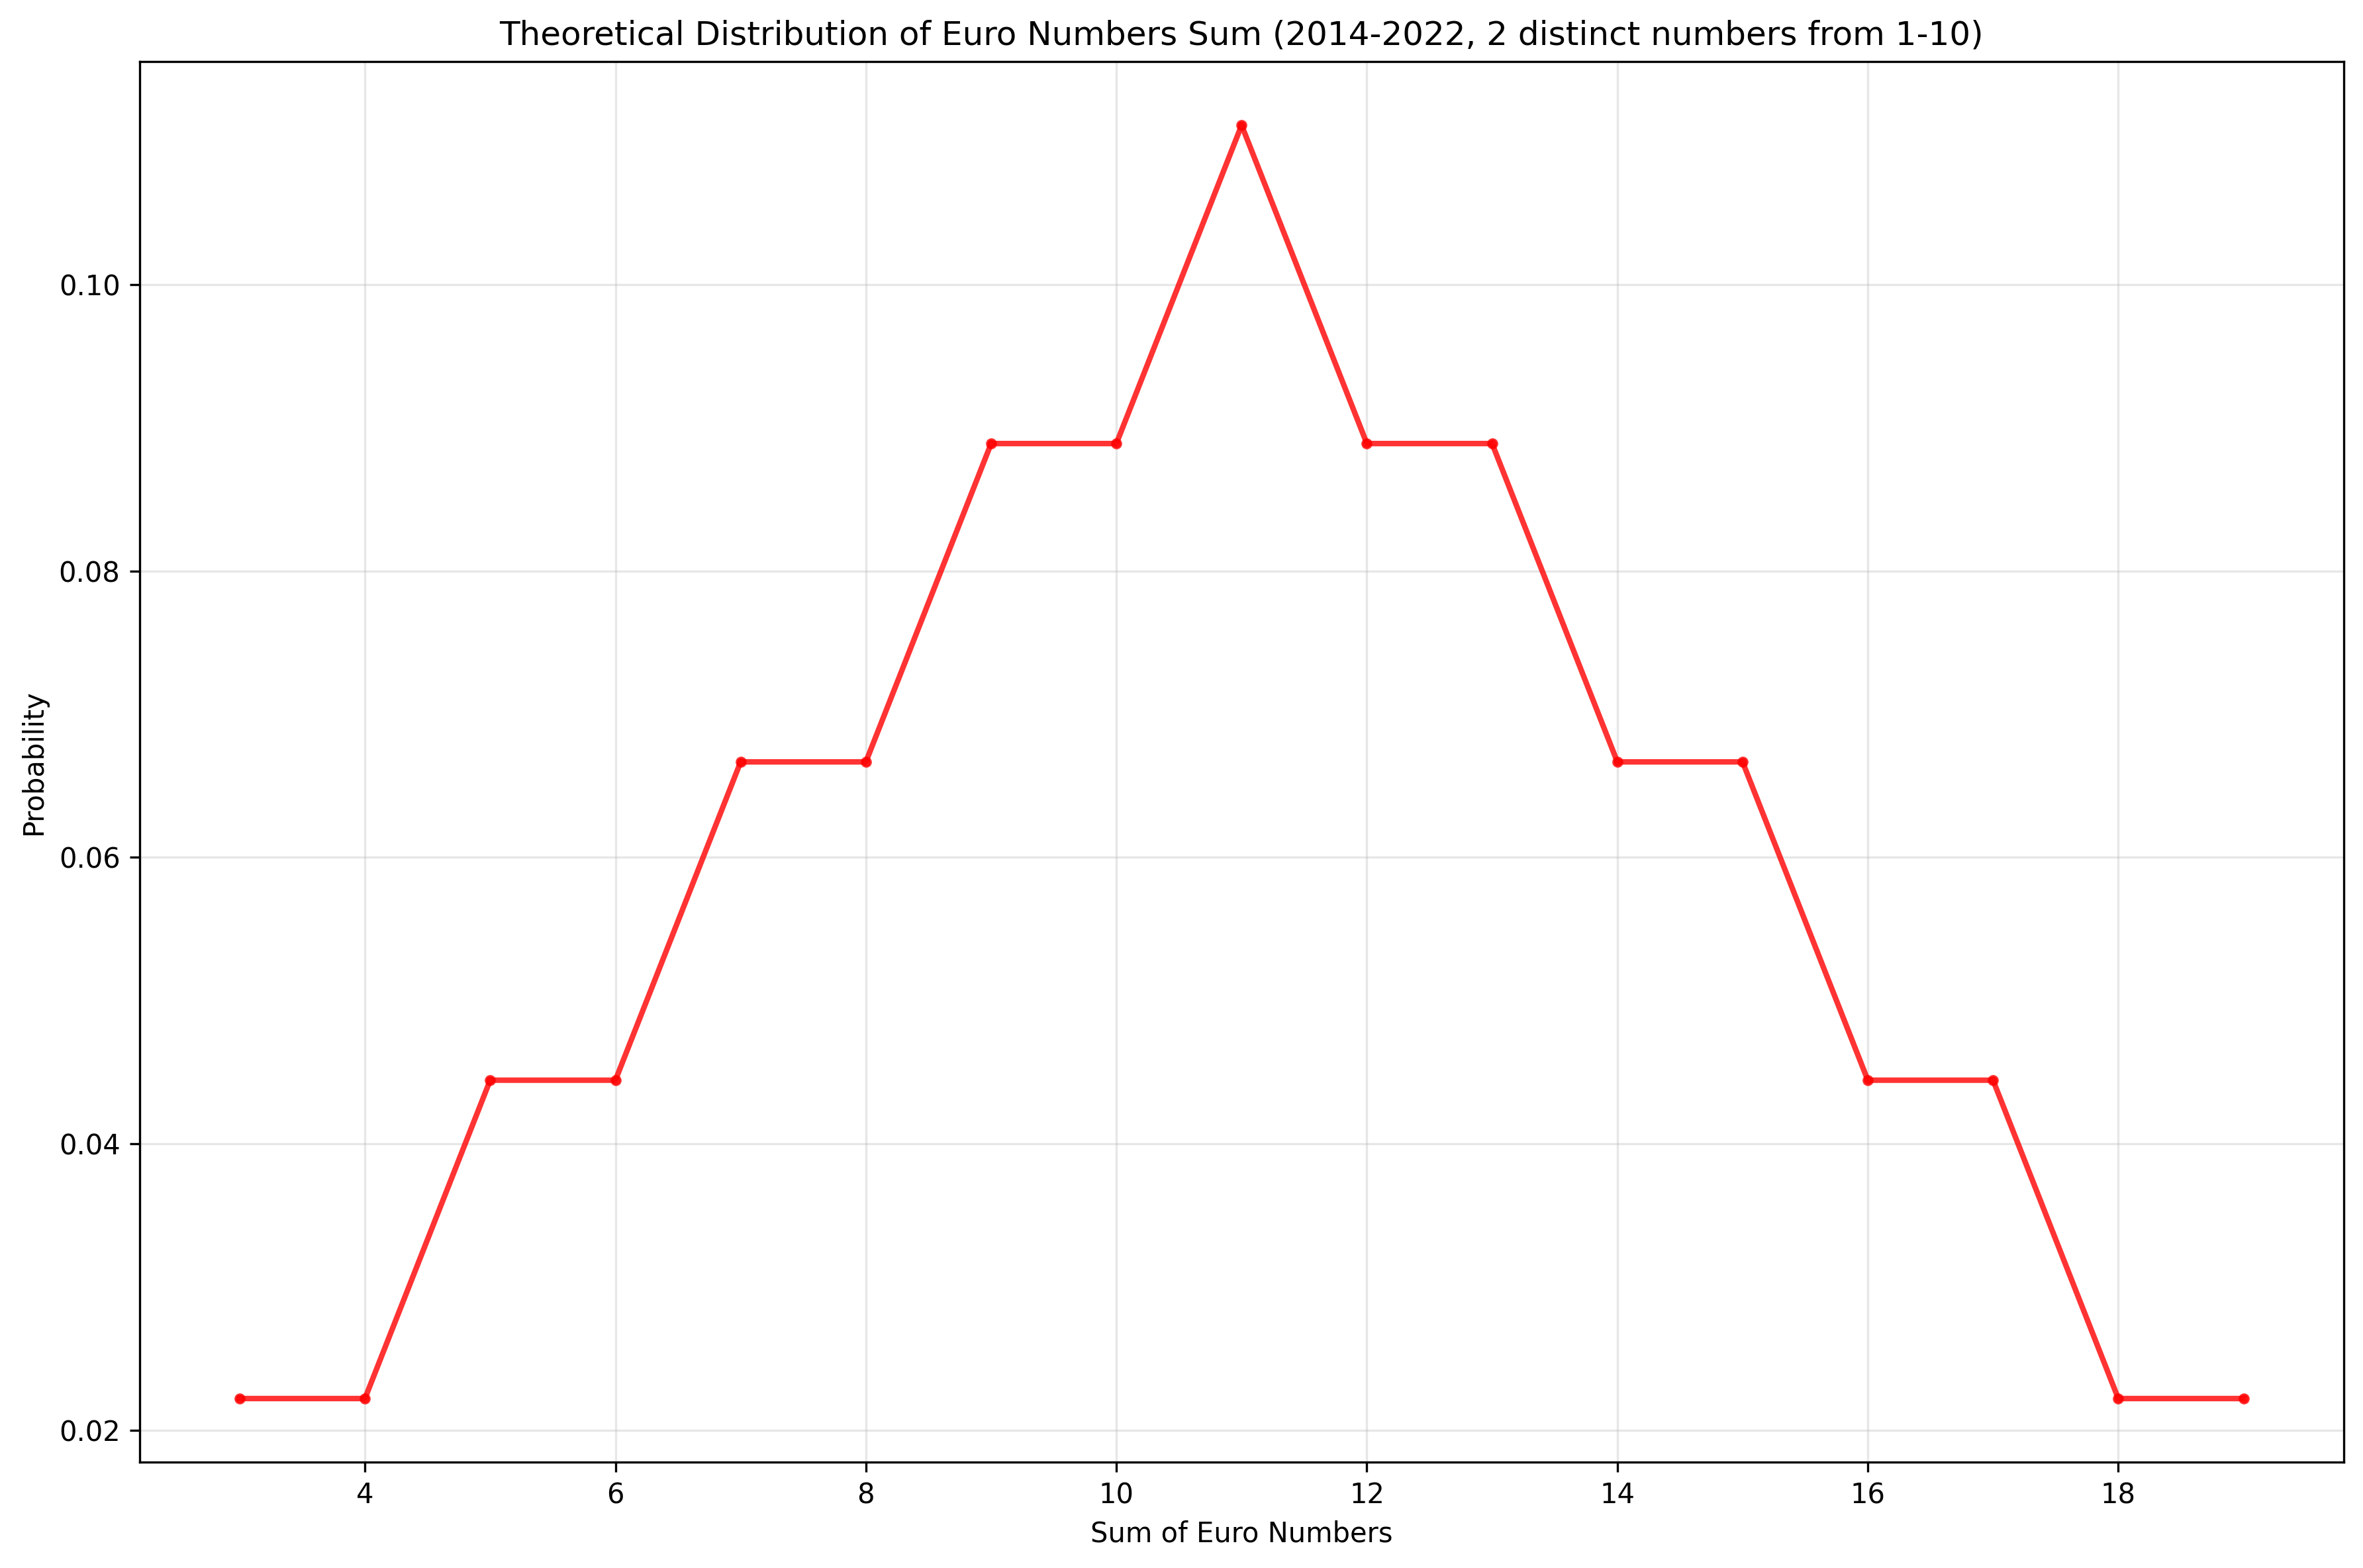

The data file committed next to this chart (first rows):
sum, probability, count
3, 0.02222, 1
4, 0.02222, 1
5, 0.04444, 2
6, 0.04444, 2
7, 0.06667, 3
8, 0.06667, 3
9, 0.08889, 4
10, 0.08889, 4
11, 0.1111, 5
12, 0.08889, 4
13, 0.08889, 4
14, 0.06667, 3
15, 0.06667, 3
16, 0.04444, 2
17, 0.04444, 2
18, 0.02222, 1
19, 0.02222, 1
